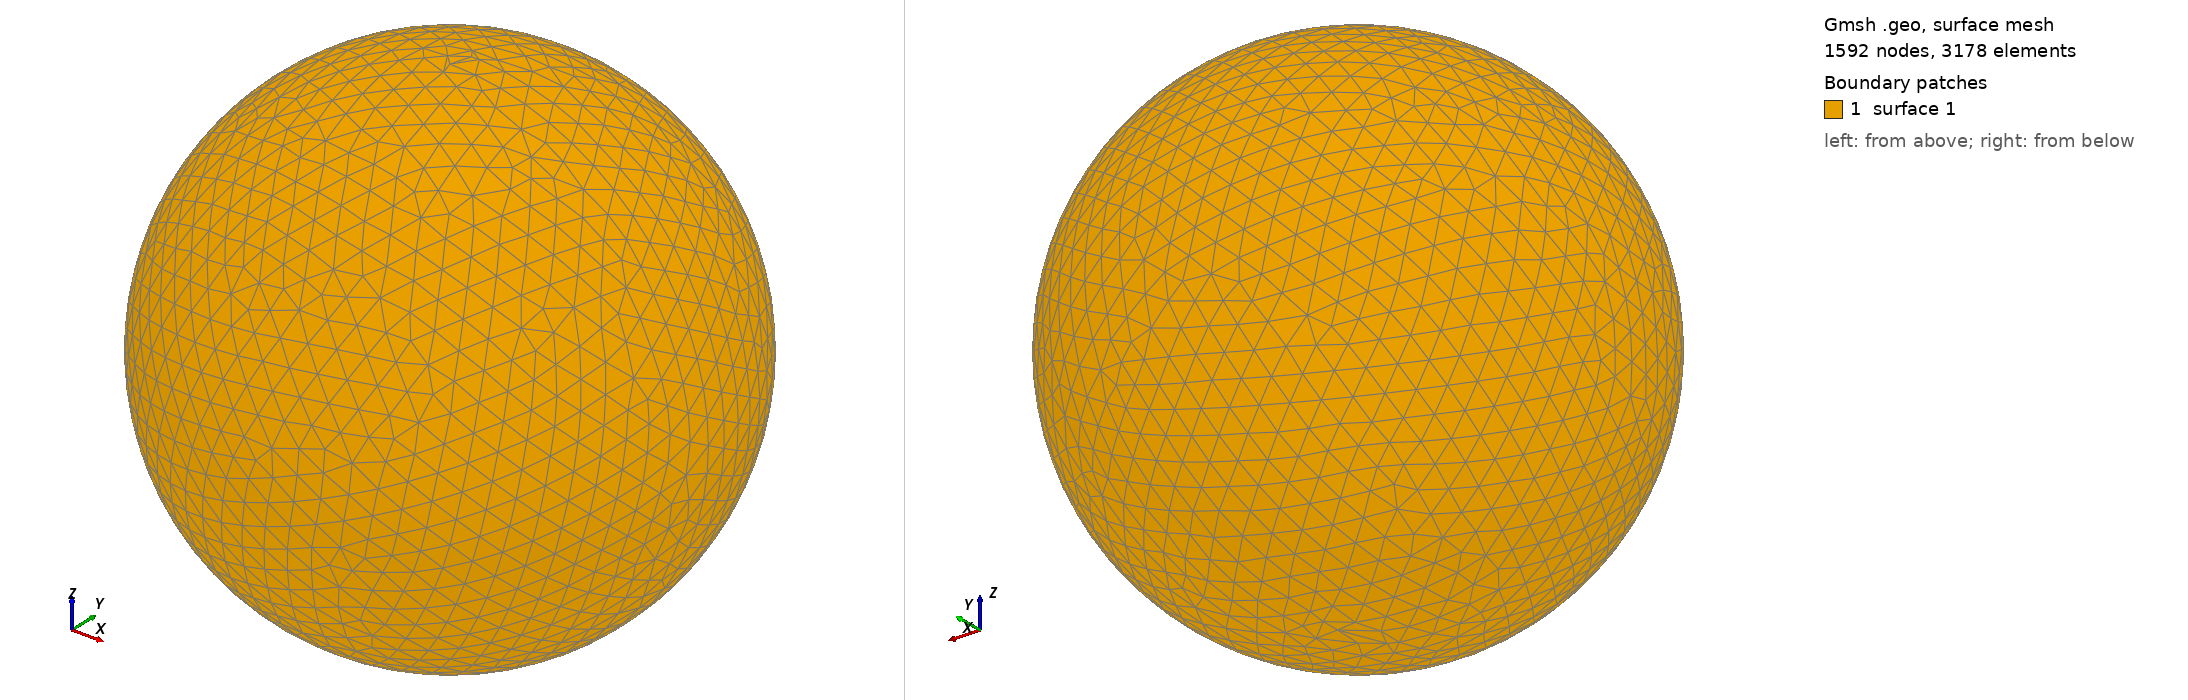

Gmsh geometry script, surface-meshed: 1592 nodes, 3178 surface elements. Boundary patches (legend numbers): 1 surface 1. Left view from above one corner, right view from below the opposite corner. The script declares no physical surfaces, so the legend lists its geometric surfaces. The drawing asked Gmsh for element sizes between 1% and 20% of the model's largest extent; the script's own settings can give other sizes.

=== shot0831.geo (drawn) ===
SetFactory("OpenCASCADE");
Point(1) = {0,0,0,0};
Sphere(1) = {0,0,0,0.00847000};
MeshSize{ PointsOf{ Surface{:}; } } = 0.000847000;
Mesh.ElementOrder=1;
Mesh.Format=39;
